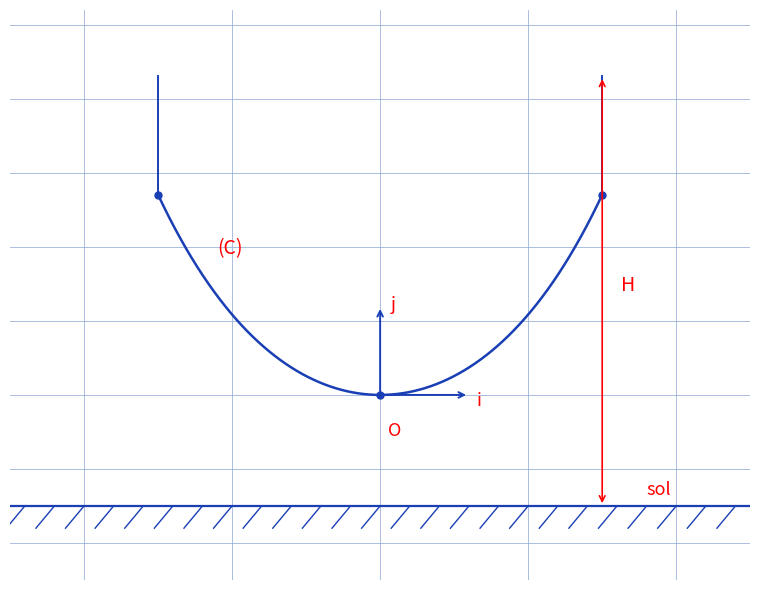

Reproduce this figure in Python.
"""Reproduit la figure p.136 (haut) de quatrieme-bloc-notes : chainette et sol.

Figure d'origine (manuscrite) : repere orthonorme (O, i, j) au point le
plus bas O de la corde, courbe (C) en U (cosh), deux montants verticaux
de hauteur H, sol horizontal hachure en bas.

Style "stylo" : courbe, montants et sol bleus, annotations rouges, fond
quadrille bleu.

Sortie : raw/bloc-notes/quatrieme-bloc-notes/assets/chainette-sol.png

Usage :
  uv run scripts/reproduce_chainette_sol.py   (depuis ~/KpihX-Labs/Explore/lab/)
"""

from pathlib import Path

import matplotlib.pyplot as plt
import numpy as np

OUT = (
    Path.home()
    / "KpihX-Labs/Explore/sciencurious/raw/bloc-notes/quatrieme-bloc-notes/assets/chainette-sol.png"
)
OUT.parent.mkdir(parents=True, exist_ok=True)

BLUE, RED = "#1a3fb5", "red"

fig, ax = plt.subplots(figsize=(9, 6))
ax.set_xlim(-5, 5)
ax.set_ylim(-2.5, 5.2)
ax.grid(True, color="#9db3d8", linewidth=0.6)
ax.set_axisbelow(True)
ax.tick_params(labelbottom=False, labelleft=False, length=0)
for spine in ax.spines.values():
    spine.set_visible(False)
ax.set_aspect("equal")

a, D = 0.5, 6.0
x = np.linspace(-D / 2, D / 2, 400)
y = 1.0 / a * (np.cosh(a * x) - 1.0)
Htop = float(y.max()) + 1.6
sol = -1.5

ax.plot(x, y, color=BLUE, linewidth=1.8)
# Montants verticaux.
for xe in (-D / 2, D / 2):
    ye = 1.0 / a * (np.cosh(a * xe) - 1.0)
    ax.plot([xe, xe], [ye, Htop], color=BLUE, linewidth=1.4)
    ax.plot(xe, ye, "o", color=BLUE, markersize=5)
# Sol hachure.
ax.plot([-5, 5], [sol, sol], color=BLUE, linewidth=1.6)
for xh in np.arange(-4.8, 5.0, 0.4):
    ax.plot([xh, xh - 0.25], [sol, sol - 0.3], color=BLUE, linewidth=1.0)

# Repere (O, i, j) au point le plus bas.
ax.annotate("", xy=(1.2, 0.0), xytext=(0.0, 0.0),
            arrowprops=dict(arrowstyle="->", color=BLUE, linewidth=1.4))
ax.annotate("", xy=(0.0, 1.2), xytext=(0.0, 0.0),
            arrowprops=dict(arrowstyle="->", color=BLUE, linewidth=1.4))
ax.plot(0.0, 0.0, "o", color=BLUE, markersize=5)
ax.text(0.1, -0.55, "O", color=RED, fontsize=13)
ax.text(1.3, -0.15, "i", color=RED, fontsize=13)
ax.text(0.15, 1.15, "j", color=RED, fontsize=13)

# Cote H sur le montant droit + labels.
ax.annotate("", xy=(D / 2, Htop), xytext=(D / 2, sol),
            arrowprops=dict(arrowstyle="<->", color=RED, linewidth=1.2))
ax.text(D / 2 + 0.25, (Htop + sol) / 2, "H", color=RED, fontsize=14)
ax.text(-2.2, 1.9, "(C)", color=RED, fontsize=14)
ax.text(3.6, sol + 0.15, "sol", color=RED, fontsize=13)

fig.tight_layout()
fig.savefig(OUT, dpi=150)
print(f"OK -> {OUT} ({OUT.stat().st_size} o)")
